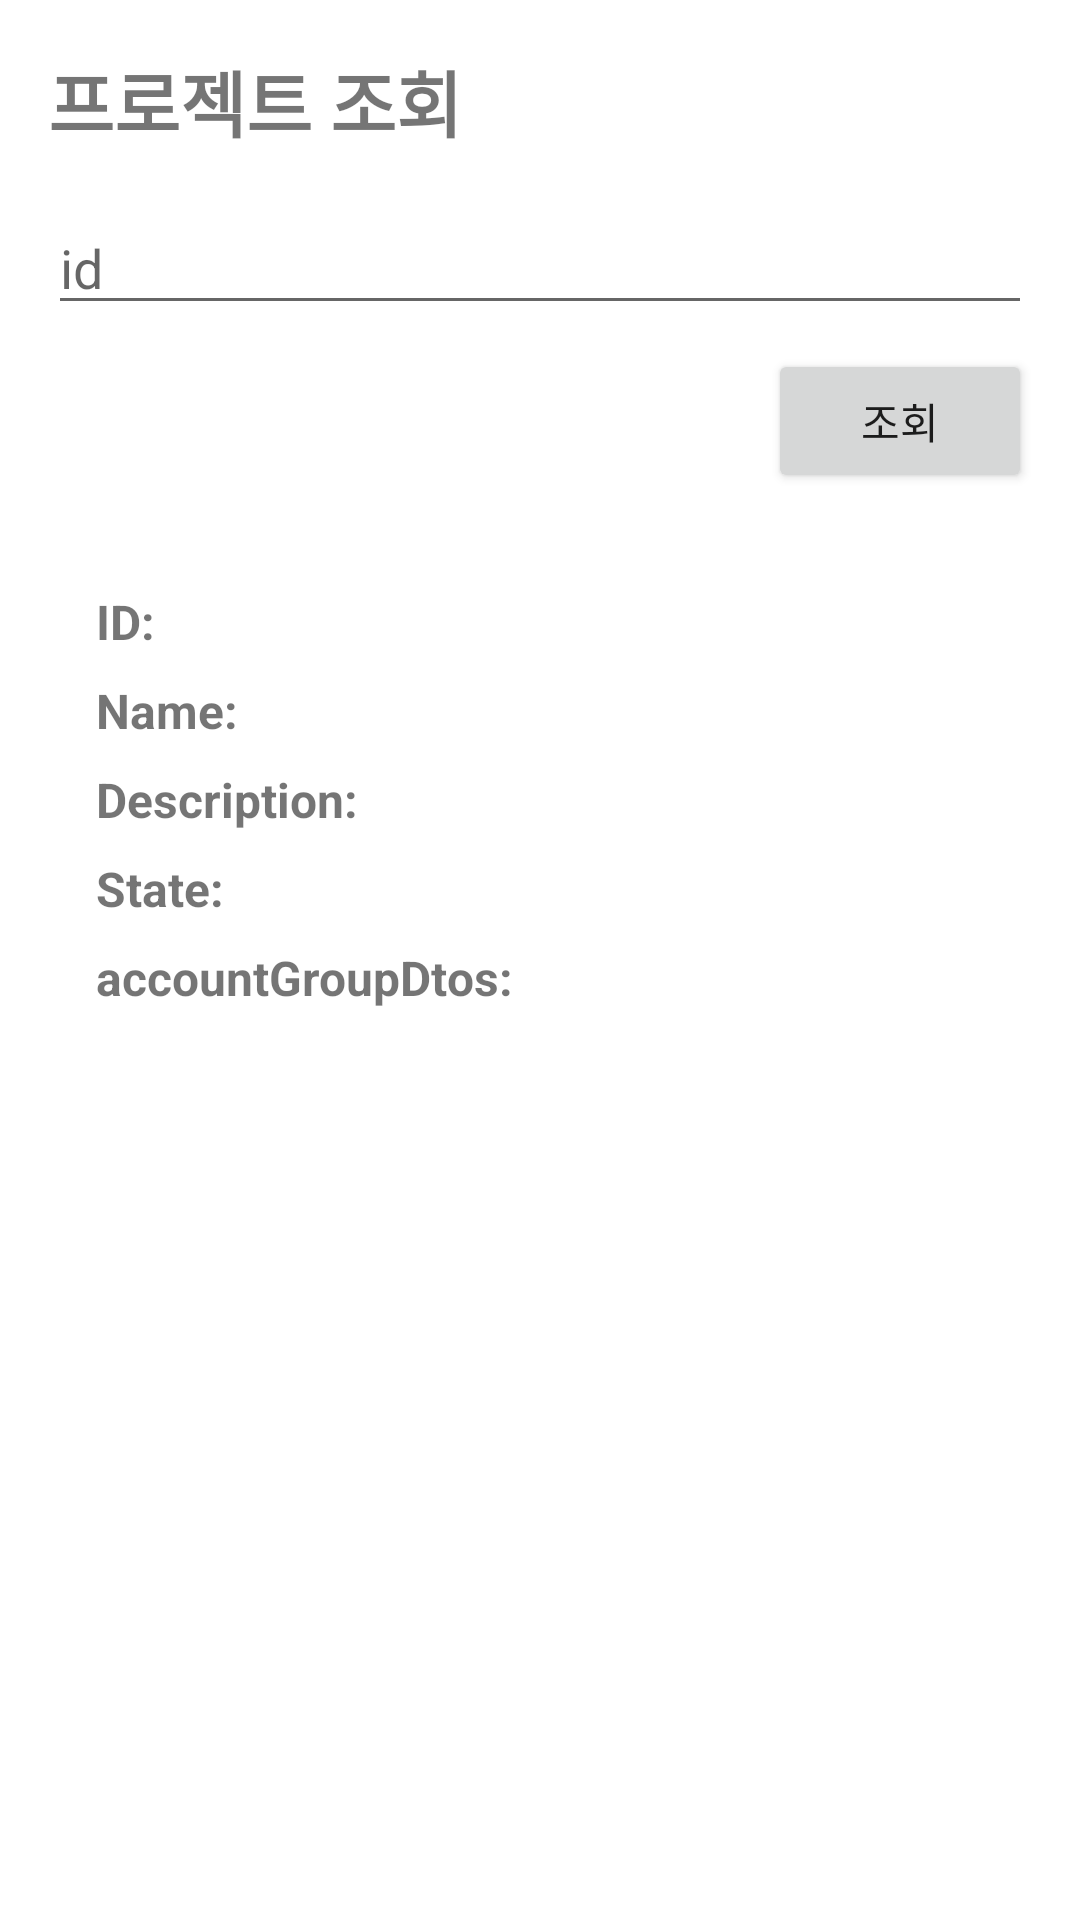

Android layout source for this screen:
<!-- AndroidManifest.xml: application theme Theme.WoodyApplication -->
<!-- res/layout/activity_pro_find.xml -->
<?xml version="1.0" encoding="utf-8"?>
<LinearLayout xmlns:android="http://schemas.android.com/apk/res/android"
    xmlns:app="http://schemas.android.com/apk/res-auto"
    xmlns:tools="http://schemas.android.com/tools"
    android:layout_width="match_parent"
    android:layout_height="match_parent"
    android:orientation="vertical"
    android:padding="16dp"
    tools:context=".FindActivity">

    <TextView
        android:layout_width="wrap_content"
        android:layout_height="wrap_content"
        android:text="프로젝트 조회"
        android:textSize="24sp"
        android:textStyle="bold"
        android:layout_marginBottom="16dp"/>

    
    <EditText
        android:id="@+id/inputProjectId"
        android:layout_width="match_parent"
        android:layout_height="wrap_content"
        android:hint="id"
        android:inputType="text"
        android:layout_marginBottom="8dp"/>

    
    <Button
        android:id="@+id/searchPBtn"
        android:layout_width="wrap_content"
        android:layout_height="wrap_content"
        android:text="조회"
        android:layout_gravity="end"
        android:layout_marginBottom="16dp"/>

    <ScrollView
        android:layout_width="match_parent"
        android:layout_height="match_parent"
        >
        <LinearLayout
            android:layout_width="match_parent"
            android:layout_height="match_parent"
            android:orientation="vertical"
            android:padding="16dp">

            <TextView
                android:id="@+id/textId"
                android:layout_width="match_parent"
                android:layout_height="wrap_content"
                android:text="ID:"
                android:textSize="16sp"
                android:textStyle="bold"
                android:layout_marginBottom="8dp"/>

            <TextView
                android:id="@+id/textName"
                android:layout_width="match_parent"
                android:layout_height="wrap_content"
                android:text="Name:"
                android:textSize="16sp"
                android:textStyle="bold"
                android:layout_marginBottom="8dp"/>

            <TextView
                android:id="@+id/textDescription"
                android:layout_width="match_parent"
                android:layout_height="wrap_content"
                android:text="Description:"
                android:textSize="16sp"
                android:textStyle="bold"
                android:layout_marginBottom="8dp"/>

            <TextView
                android:id="@+id/textState"
                android:layout_width="match_parent"
                android:layout_height="wrap_content"
                android:text="State:"
                android:textSize="16sp"
                android:textStyle="bold"
                android:layout_marginBottom="8dp"/>

            <TextView
                android:id="@+id/textAccountGroupDtos"
                android:layout_width="match_parent"
                android:layout_height="wrap_content"
                android:text="accountGroupDtos:"
                android:textSize="16sp"
                android:textStyle="bold"
                android:layout_marginBottom="8dp"/>


        </LinearLayout>

    </ScrollView>
</LinearLayout>
<!-- resources referenced by this layout -->
<resources>
  <style name="Theme.WoodyApplication" parent="Theme.MaterialComponents.DayNight.DarkActionBar">
          
          <item name="colorPrimary">@color/purple_500</item>
          <item name="colorPrimaryVariant">@color/purple_700</item>
          <item name="colorOnPrimary">@color/white</item>
          
          <item name="colorSecondary">@color/teal_200</item>
          <item name="colorSecondaryVariant">@color/teal_700</item>
          <item name="colorOnSecondary">@color/black</item>
          
          <item name="android:statusBarColor" tools:targetApi="l">?attr/colorPrimaryVariant</item>
          
      </style>
  <!-- not gathered from this repository: default colours our renderer supplied (Android Studio template values) -->
  <color name="purple_500">#FF6200EE</color>
  <color name="purple_700">#FF3700B3</color>
  <color name="teal_200">#FF03DAC5</color>
  <color name="teal_700">#FF018786</color>
  <color name="black">#FF000000</color>
  <color name="white">#FFFFFFFF</color>
</resources>
